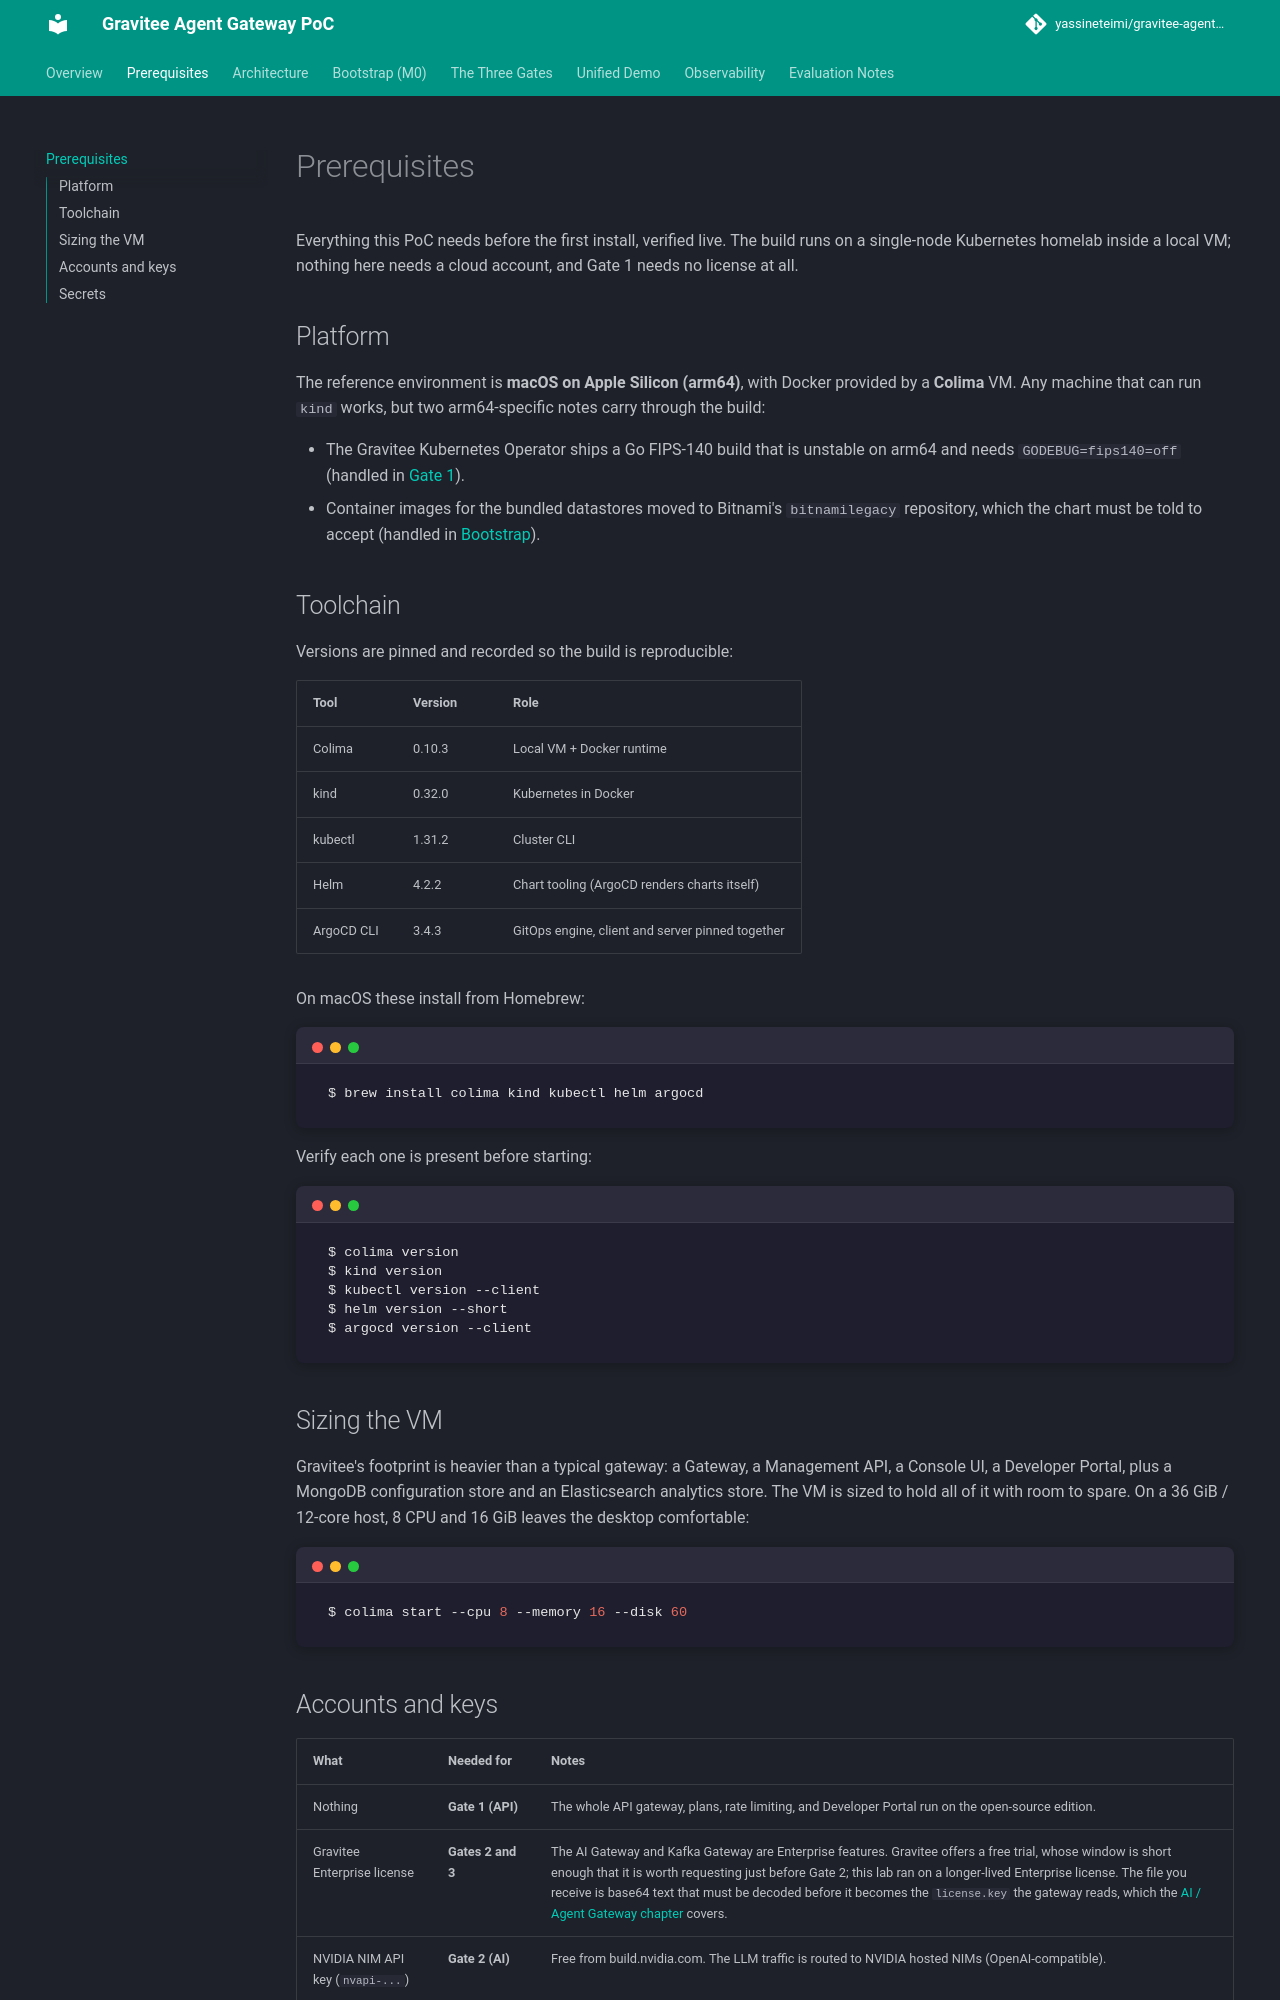

repository: yassineteimi/gravitee-agent-gateway-poc · page: prerequisites/index.html · generator: mkdocs

# Prerequisites

Everything this PoC needs before the first install, verified live. The build runs
on a single-node Kubernetes homelab inside a local VM; nothing here needs a cloud
account, and Gate 1 needs no license at all.

## Platform

The reference environment is **macOS on Apple Silicon (arm64)**, with Docker
provided by a **Colima** VM. Any machine that can run `kind` works, but two
arm64-specific notes carry through the build:

- The Gravitee Kubernetes Operator ships a Go FIPS-140 build that is unstable on
  arm64 and needs `GODEBUG=fips140=off` (handled in [Gate 1](gates/api-gateway.md)).
- Container images for the bundled datastores moved to Bitnami's `bitnamilegacy`
  repository, which the chart must be told to accept (handled in
  [Bootstrap](bootstrap.md)).

## Toolchain

Versions are pinned and recorded so the build is reproducible:

| Tool | Version | Role |
| --- | --- | --- |
| Colima | 0.10.3 | Local VM + Docker runtime |
| kind | 0.32.0 | Kubernetes in Docker |
| kubectl | 1.31.2 | Cluster CLI |
| Helm | 4.2.2 | Chart tooling (ArgoCD renders charts itself) |
| ArgoCD CLI | 3.4.3 | GitOps engine, client and server pinned together |

On macOS these install from Homebrew:

```{ .sh .terminal }
$ brew install colima kind kubectl helm argocd
```

Verify each one is present before starting:

```{ .sh .terminal }
$ colima version
$ kind version
$ kubectl version --client
$ helm version --short
$ argocd version --client
```

## Sizing the VM

Gravitee's footprint is heavier than a typical gateway: a Gateway, a Management
API, a Console UI, a Developer Portal, plus a MongoDB configuration store and an
Elasticsearch analytics store. The VM is sized to hold all of it with room to
spare. On a 36 GiB / 12-core host, 8 CPU and 16 GiB leaves the desktop
comfortable:

```{ .sh .terminal }
$ colima start --cpu 8 --memory 16 --disk 60
```
